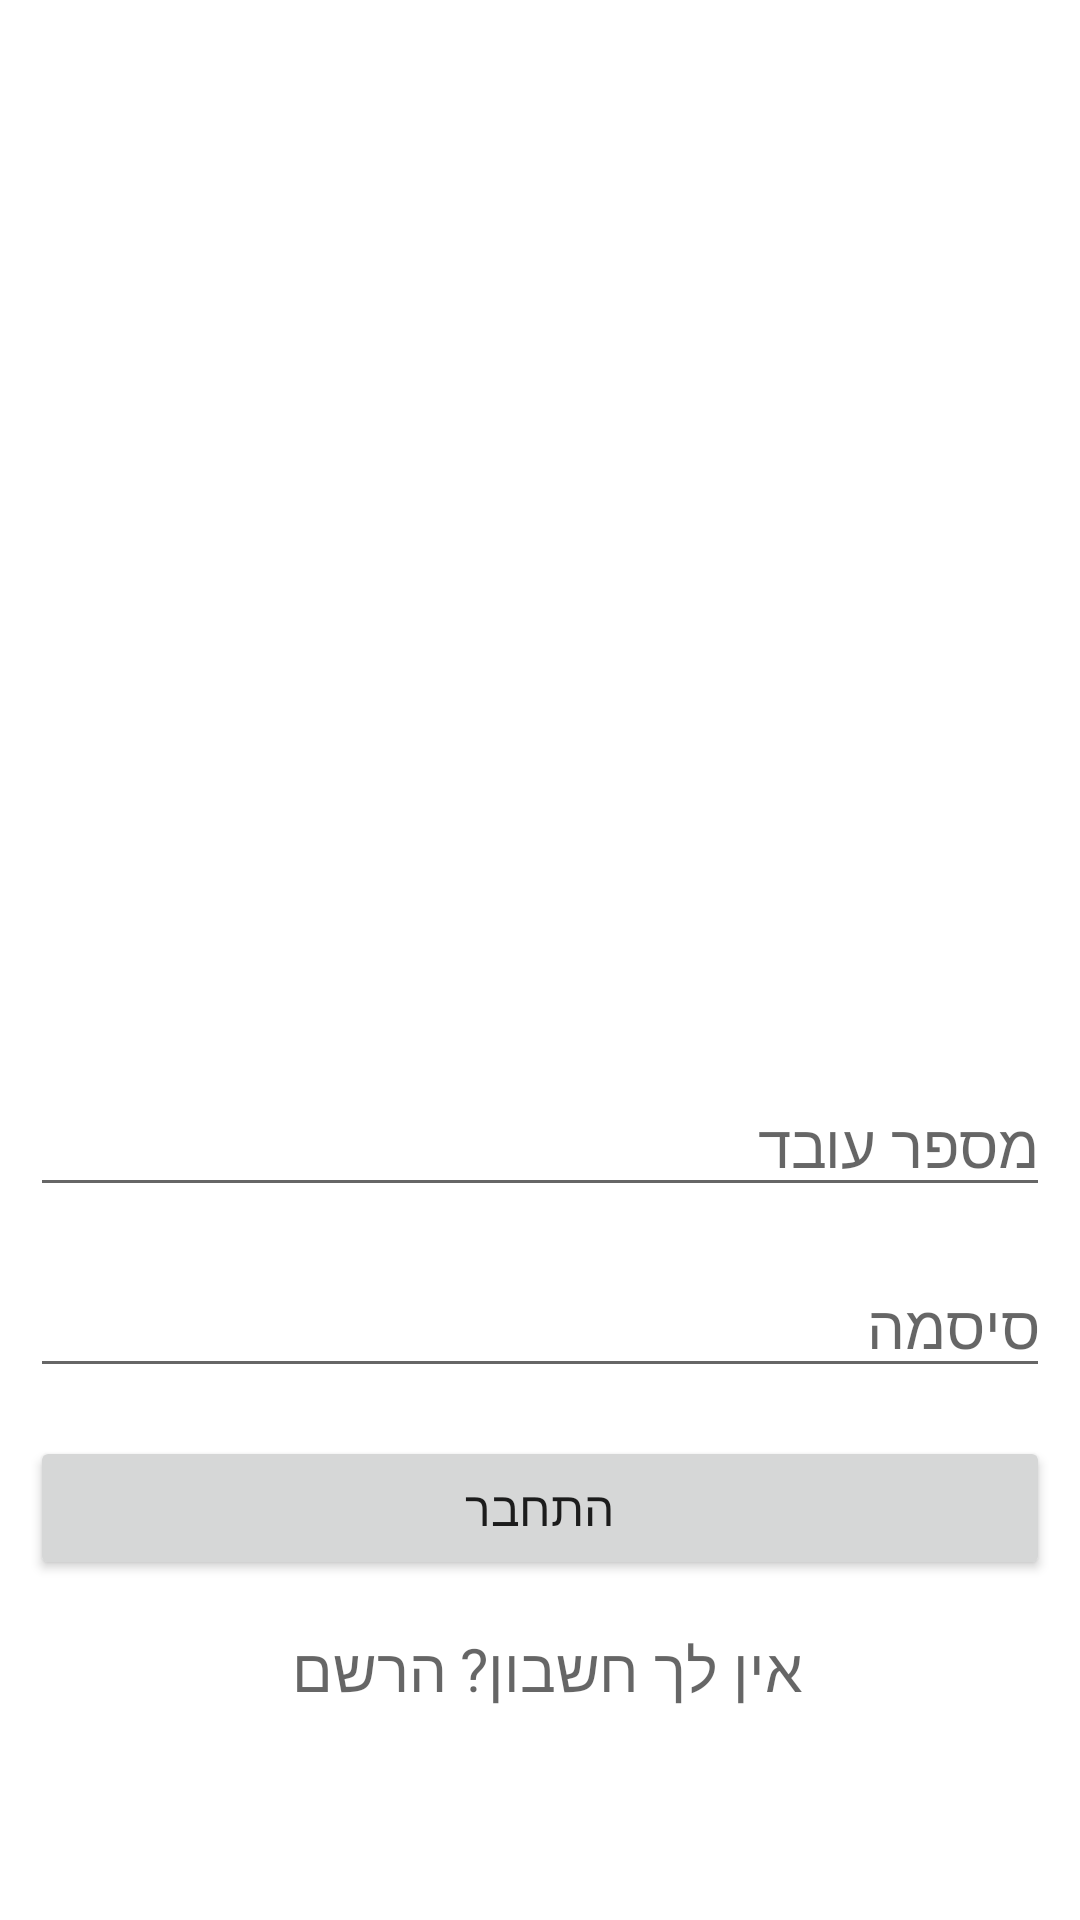

The Android layout XML behind this screen, and the referenced resources:
<!-- AndroidManifest.xml: application theme Theme.ReporTap -->
<!-- res/layout/activity_main.xml -->
<?xml version="1.0" encoding="utf-8"?>
<ScrollView xmlns:android="http://schemas.android.com/apk/res/android"
    xmlns:app="http://schemas.android.com/apk/res-auto"
    xmlns:tools="http://schemas.android.com/tools"
    android:layout_width="match_parent"
    android:layout_height="match_parent"
    tools:context="il.reportap.MainActivity">

    <androidx.constraintlayout.widget.ConstraintLayout
        android:layout_width="match_parent"
        android:layout_height="match_parent"
        tools:context="il.reportap.MainActivity">

        <LinearLayout
            android:layout_width="match_parent"
            android:layout_height="wrap_content"
            android:orientation="vertical"
            android:padding="10dp"
            app:layout_constraintBottom_toBottomOf="parent"
            app:layout_constraintTop_toTopOf="parent"
            app:layout_constraintVertical_bias="1.0"
            tools:layout_editor_absoluteX="179dp">


            <ImageView
                android:id="@+id/imageView"
                android:layout_width="302dp"
                android:layout_height="290dp"
                android:layout_gravity="center"
                android:layout_marginBottom="50dp"
                app:srcCompat="@drawable/logo" />

            <EditText
                android:id="@+id/editTextEmployeeNumber"
                android:layout_width="match_parent"
                android:layout_height="wrap_content"
                android:layout_marginTop="8dp"
                android:layout_marginBottom="8dp"
                android:hint="מספר עובד"
                android:inputType="text"
                android:textSize="20sp" />

            <EditText
                android:id="@+id/editTextPassword"
                android:layout_width="match_parent"
                android:layout_height="wrap_content"
                android:layout_marginTop="8dp"
                android:layout_marginBottom="8dp"
                android:fontFamily="sans-serif"
                android:gravity="right"
                android:hint="סיסמה"
                android:inputType="textPassword"
                android:textDirection="anyRtl"
                android:textSize="20sp" />

            <Button
                android:id="@+id/buttonLogin"
                android:layout_width="match_parent"
                android:layout_height="wrap_content"
                android:layout_marginTop="8dp"
                android:layout_marginBottom="8dp"
                android:text="התחבר"
                android:textSize="16sp" />

            <TextView
                android:id="@+id/textViewRegister"
                android:layout_width="match_parent"
                android:layout_height="wrap_content"
                android:layout_marginTop="8dp"
                android:layout_marginBottom="8dp"
                android:gravity="center_horizontal"
                android:text="אין לך חשבון? הרשם "
                android:textAlignment="center"
                android:textAppearance="@style/Base.TextAppearance.AppCompat.Medium"
                android:textSize="20sp" />

        </LinearLayout>

        <ProgressBar
            android:id="@+id/progressBar"
            style="?android:attr/progressBarStyle"
            android:layout_width="wrap_content"
            android:layout_height="wrap_content"
            android:visibility="gone"
            app:layout_constraintBottom_toBottomOf="parent"
            app:layout_constraintEnd_toEndOf="parent"
            app:layout_constraintStart_toStartOf="parent"
            app:layout_constraintTop_toTopOf="parent" />

    </androidx.constraintlayout.widget.ConstraintLayout>
</ScrollView>
<!-- resources referenced by this layout -->
<resources>
  <style name="Theme.ReporTap" parent="Theme.MaterialComponents.DayNight.DarkActionBar">
          
          <item name="colorPrimary">#76B8AE</item>
          <item name="colorPrimaryVariant">#0E7A6A</item>
          <item name="colorOnPrimary">@color/black</item>
          
          <item name="colorSecondary">@color/teal_200</item>
          <item name="colorSecondaryVariant">@color/teal_700</item>
          <item name="colorOnSecondary">@color/black</item>
          
          <item name="android:statusBarColor" tools:targetApi="l">?attr/colorPrimaryVariant</item>
          
      </style>
  <color name="black">#FF000000</color>
  <color name="teal_200">#FF03DAC5</color>
  <color name="teal_700">#FF018786</color>
</resources>
